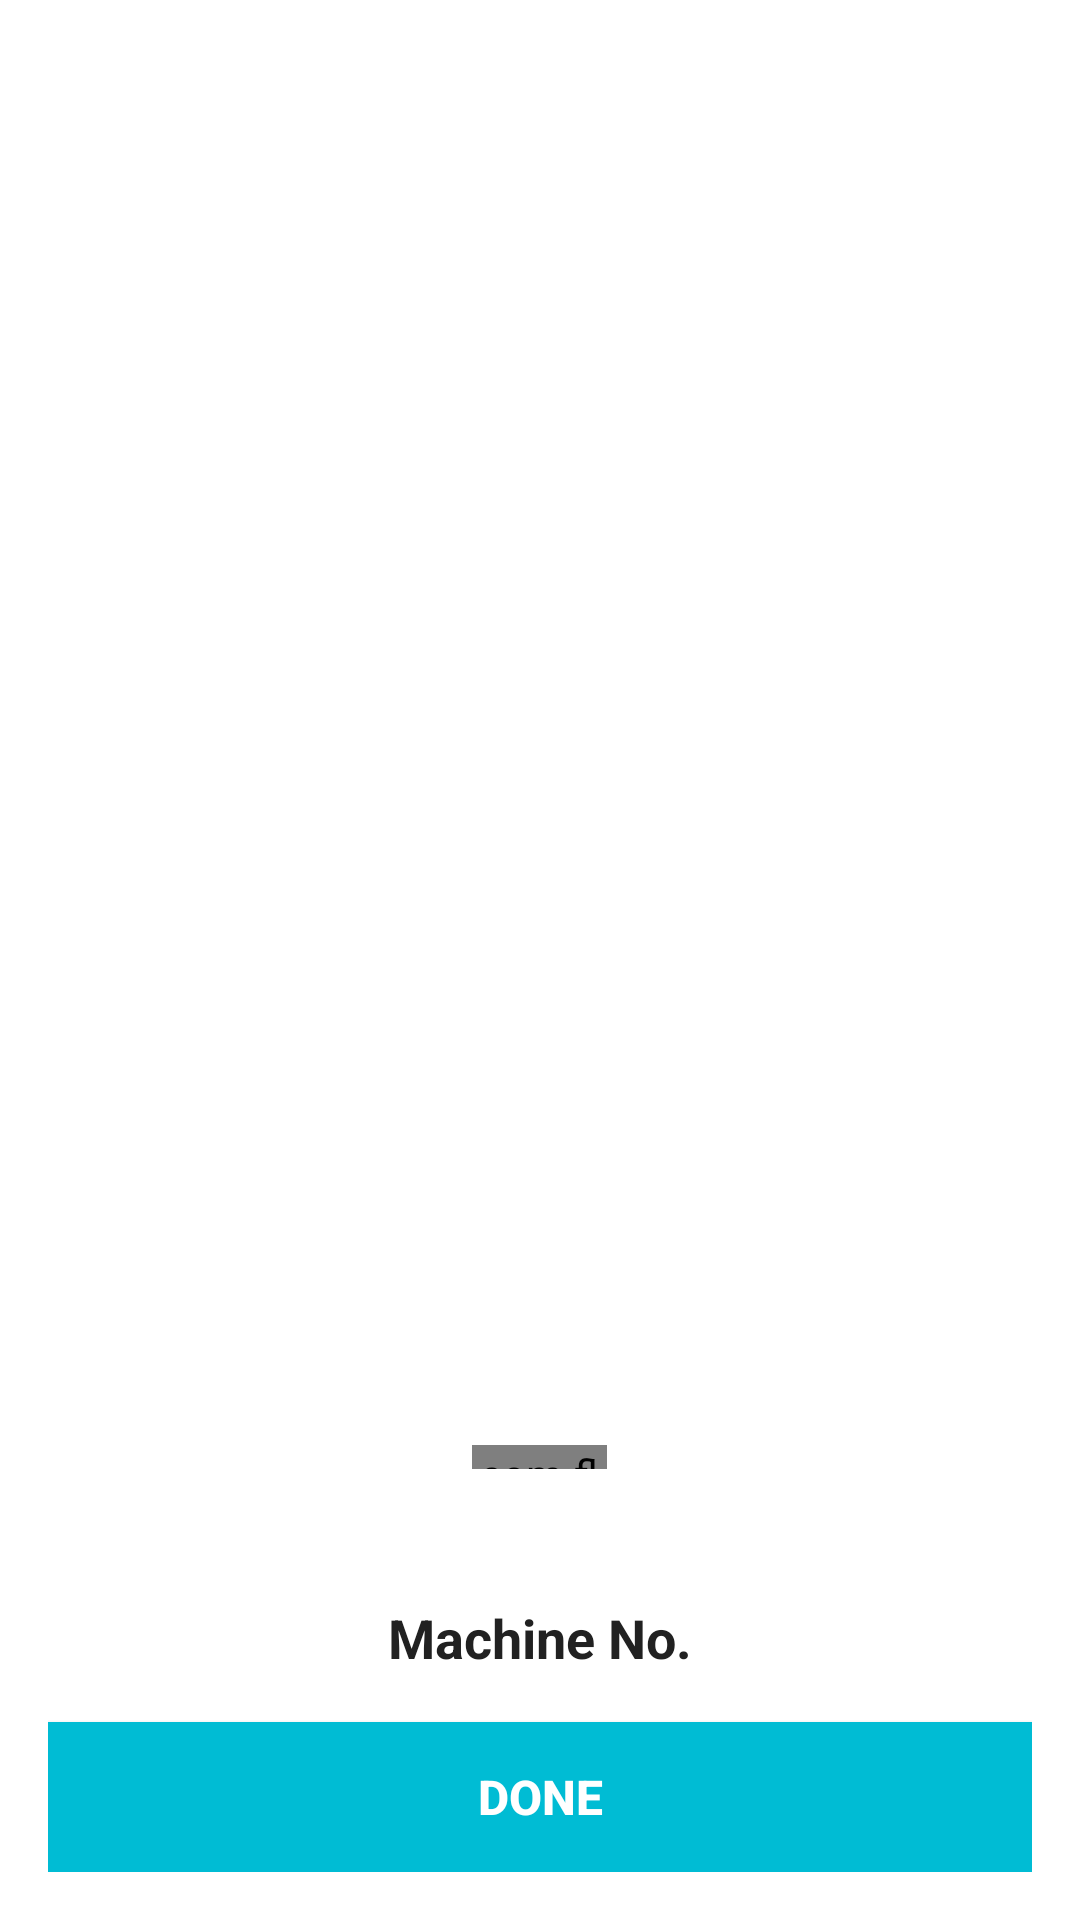

Produce the Android XML layout that renders to this screen, including the resource entries it uses.
<!-- AndroidManifest.xml: application theme Theme.CageFactoryNavigation -->
<!-- res/layout/dialog_qr_code_show.xml -->
<?xml version="1.0" encoding="utf-8"?>
<RelativeLayout xmlns:android="http://schemas.android.com/apk/res/android"
    xmlns:app="http://schemas.android.com/apk/res-auto"
    android:layout_width="match_parent"
    android:layout_height="match_parent">

    <androidx.appcompat.widget.LinearLayoutCompat
        android:layout_width="match_parent"
        android:layout_height="wrap_content"
        android:layout_alignParentBottom="true"
        android:layout_gravity="bottom"
        android:layout_marginTop="@dimen/dimen_dp100"
        android:background="@drawable/bottom_dialog_bg"
        android:clickable="true"
        android:focusable="true"
        android:gravity="center_horizontal"
        android:orientation="vertical">

        <androidx.appcompat.widget.LinearLayoutCompat
            android:layout_width="match_parent"
            android:layout_height="wrap_content"
            android:gravity="center"
            android:orientation="vertical"
            android:padding="@dimen/vertical_margin_dp16">

            <com.flyco.roundview.RoundTextView
                android:layout_width="@dimen/dimen_dp45"
                android:layout_height="@dimen/dimen_dp8"
                android:layout_marginBottom="@dimen/dimen_dp12"
                app:rv_backgroundColor="@color/gray"
                app:rv_isRadiusHalfHeight="true" />

            <androidx.appcompat.widget.AppCompatTextView
                android:layout_width="match_parent"
                android:layout_height="wrap_content"
                android:gravity="start"
                android:text="Machine No."
                android:textColor="@color/black"
                android:textSize="@dimen/text_18sp"
                android:textStyle="bold"
                android:visibility="gone" />

            <androidx.appcompat.widget.LinearLayoutCompat
                android:id="@+id/llMain"
                android:layout_width="wrap_content"
                android:layout_height="wrap_content"
                android:layout_marginTop="@dimen/horizontal_margin_dp16"
                android:gravity="center"
                android:orientation="vertical"
                android:paddingStart="@dimen/dimen_dp40"
                android:paddingLeft="@dimen/dimen_dp40"
                android:paddingEnd="@dimen/dimen_dp40"
                android:paddingRight="@dimen/dimen_dp40">

                <androidx.appcompat.widget.AppCompatImageView
                    android:id="@+id/ivQRCode"
                    android:layout_width="wrap_content"
                    android:layout_height="wrap_content"
                    android:layout_gravity="center"
                    android:adjustViewBounds="true"
                    android:scaleType="center"
                    android:layout_margin="@dimen/dimen_dp8"
                    android:scaleX="1.0"
                    android:scaleY="1.0"/>

                <androidx.appcompat.widget.AppCompatTextView
                    android:id="@+id/tvText"
                    android:layout_width="wrap_content"
                    android:layout_height="wrap_content"
                    android:gravity="center"
                    android:text="Machine No."
                    android:textColor="@color/black"
                    android:textSize="@dimen/text_18sp"
                    android:textStyle="bold" />
            </androidx.appcompat.widget.LinearLayoutCompat>


            <androidx.appcompat.widget.AppCompatButton
                android:id="@+id/tvDone"
                android:layout_width="match_parent"
                android:layout_height="@dimen/dimen_dp50"
                android:layout_gravity="center"
                android:layout_marginTop="@dimen/horizontal_margin_dp16"
                android:background="@color/colorSecondary"
                android:gravity="center"
                android:padding="@dimen/dimen_dp12"
                android:text="Done"
                android:textAllCaps="true"
                android:textColor="@color/white"
                android:textSize="@dimen/text_16sp"
                android:textStyle="bold" />
        </androidx.appcompat.widget.LinearLayoutCompat>
    </androidx.appcompat.widget.LinearLayoutCompat>

</RelativeLayout>
<!-- resources referenced by this layout -->
<resources>
  <color name="black">#212121</color>
  <color name="colorSecondary">#00BCD4</color>
  <color name="gray">#B0E5ECEB</color>
  <color name="white">#FFFFFFFF</color>
  <dimen name="dimen_dp100">100dp</dimen>
  <dimen name="dimen_dp12">12dp</dimen>
  <dimen name="dimen_dp40">40dp</dimen>
  <dimen name="dimen_dp45">45dp</dimen>
  <dimen name="dimen_dp50">50dp</dimen>
  <dimen name="dimen_dp8">8dp</dimen>
  <dimen name="horizontal_margin_dp16">16dp</dimen>
  <dimen name="text_16sp">16sp</dimen>
  <dimen name="text_18sp">18sp</dimen>
  <dimen name="vertical_margin_dp16">16dp</dimen>
  <!-- drawable bottom_dialog_bg (drawable) -->
  <?xml version="1.0" encoding="utf-8"?>
  <shape xmlns:android="http://schemas.android.com/apk/res/android"
      android:shape="rectangle"
      android:padding="@dimen/dimen_dp12">
  
      <stroke android:width="0dp"
          android:color="#000000"/>
      <solid android:color="#FFFFFF" />
      <corners
          android:topRightRadius="@dimen/horizontal_margin_dp16"
          android:topLeftRadius="@dimen/horizontal_margin_dp16"
          android:bottomLeftRadius="0dp"
          android:bottomRightRadius="0dp" />
  </shape>
  <style name="Theme.CageFactoryNavigation" parent="Theme.MaterialComponents.DayNight.NoActionBar">
          
          <item name="colorPrimary">@color/colorSecondary</item>
          <item name="colorPrimaryVariant">@color/purple_700</item>
          <item name="colorOnPrimary">@color/white</item>
          
          <item name="colorSecondary">@color/teal_200</item>
          <item name="colorSecondaryVariant">@color/teal_700</item>
          <item name="colorOnSecondary">@color/black</item>
          
          <item name="android:statusBarColor" tools:targetApi="l">@color/colorSecondary</item>
  
          
      </style>
  <color name="purple_700">#B2EBF2</color>
  <color name="teal_200">#0097A7</color>
  <color name="teal_700">#FF018786</color>
</resources>
